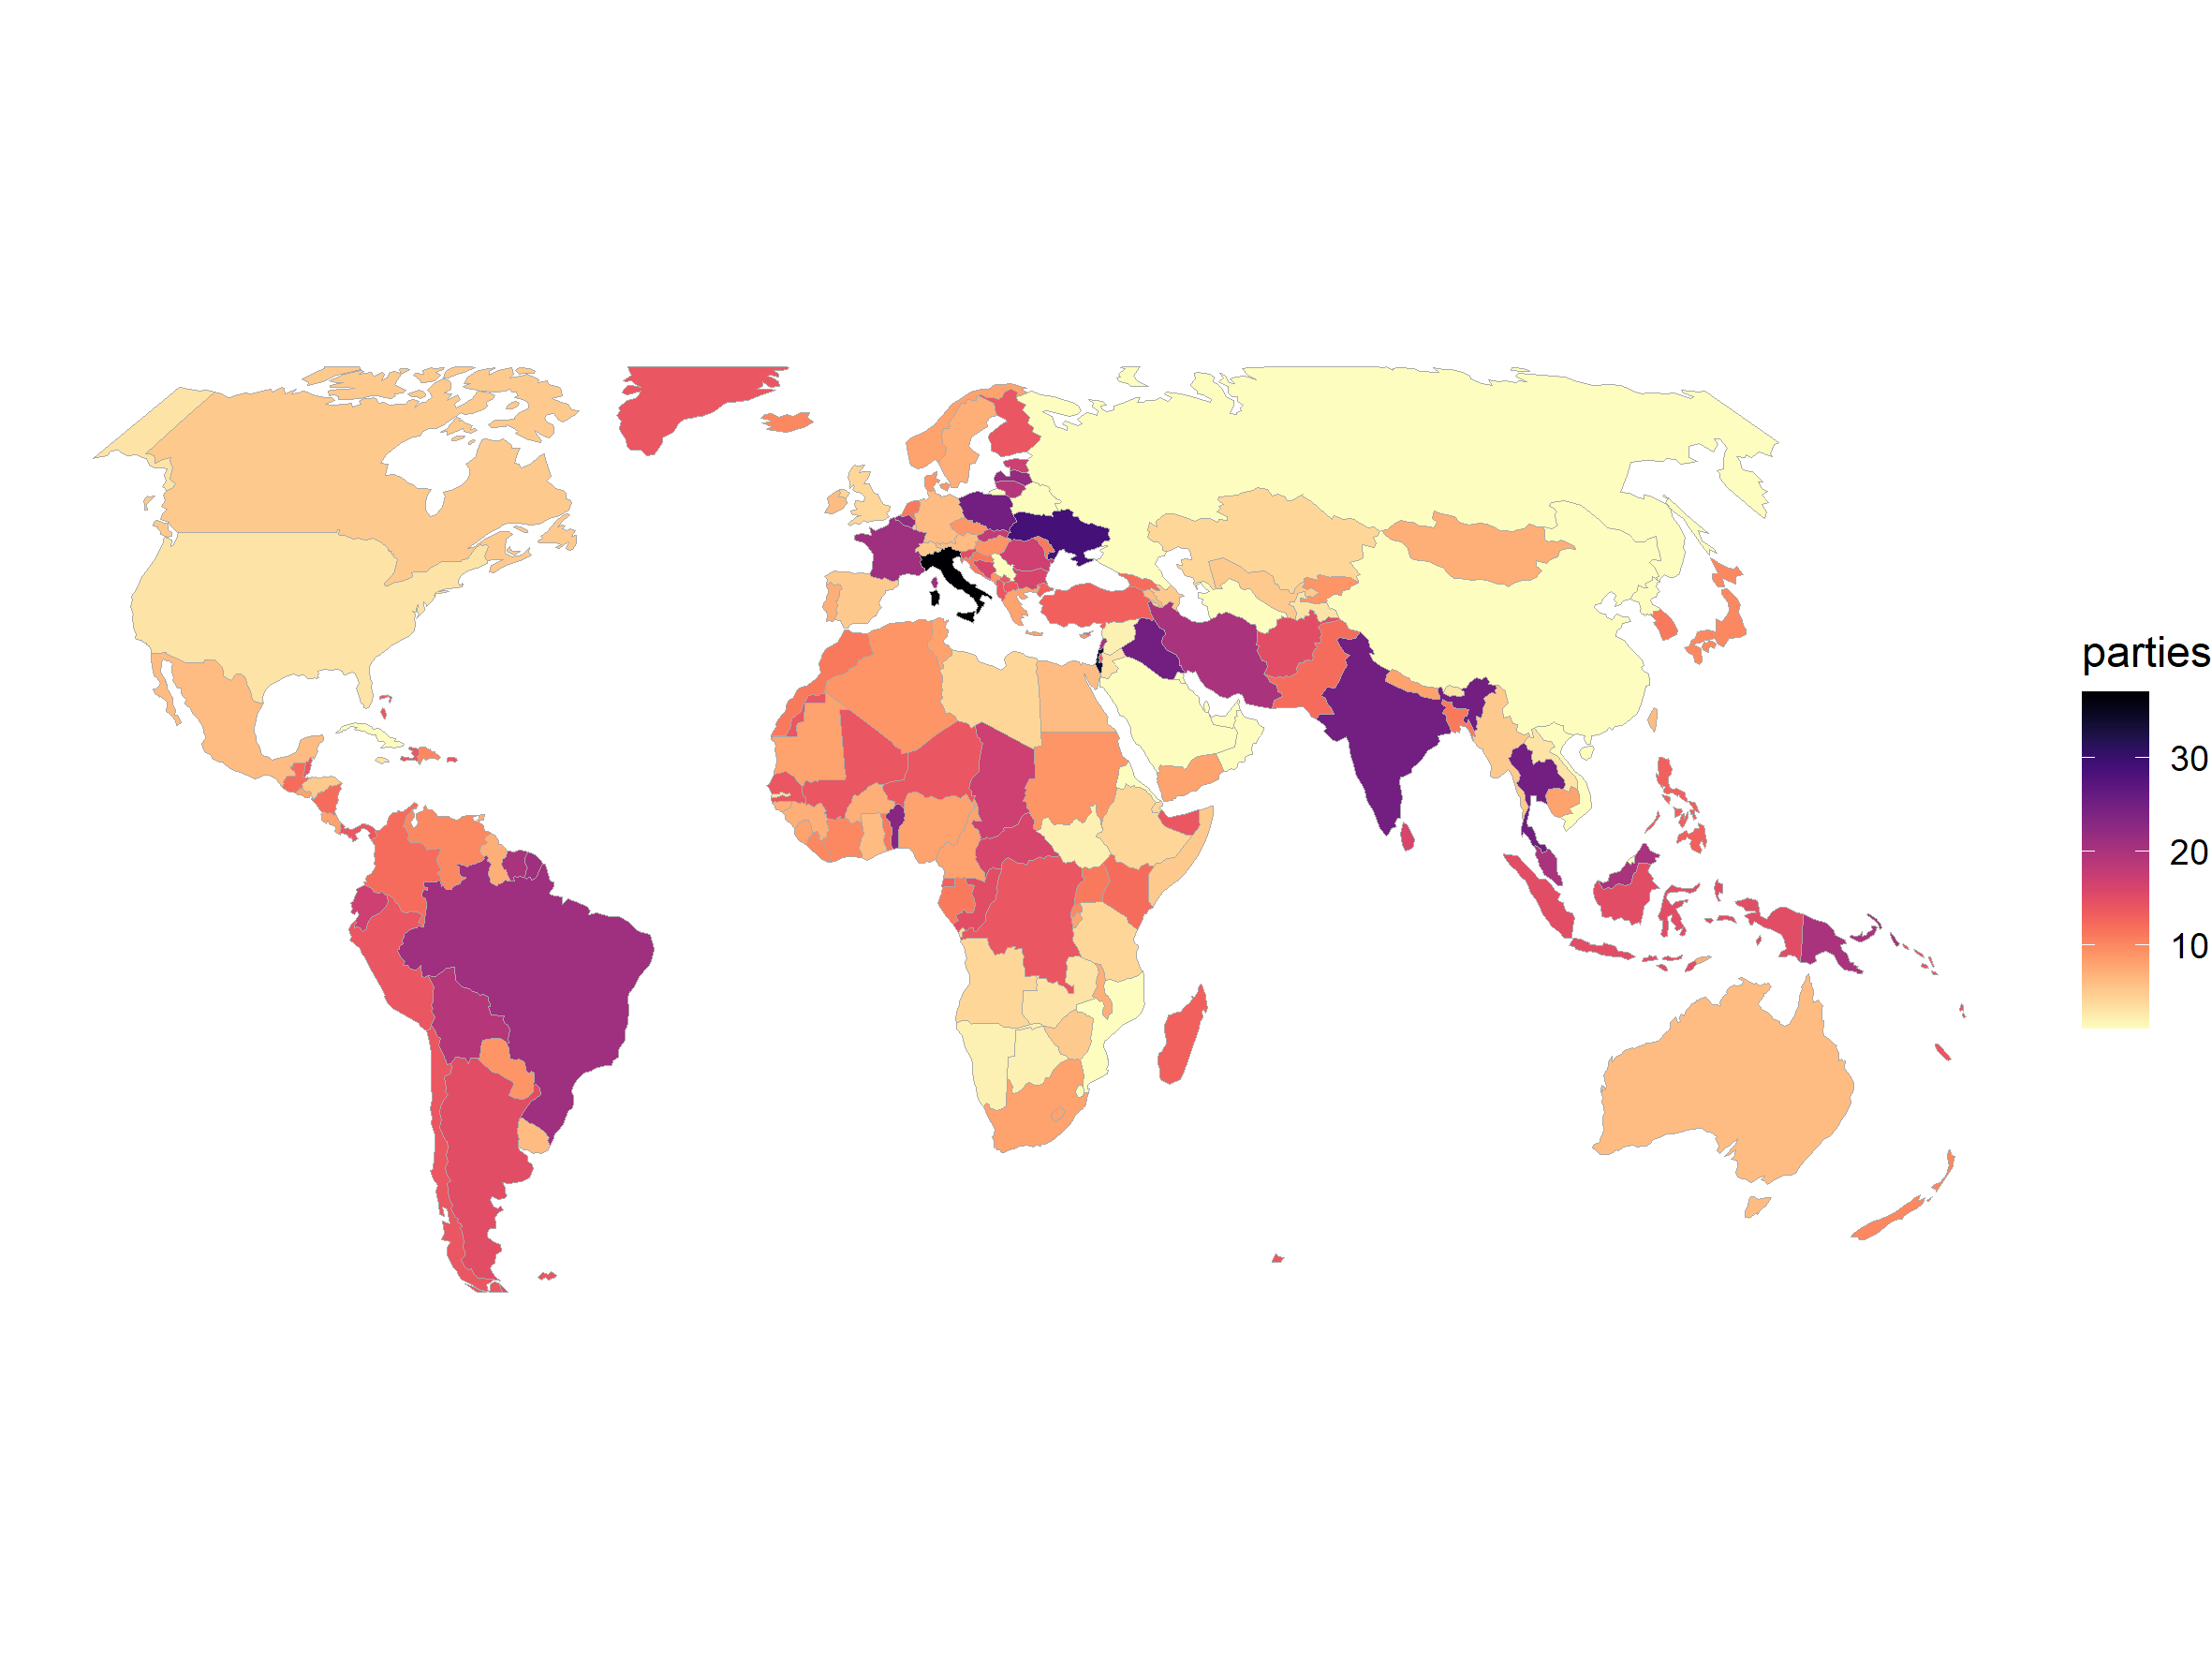

The R source for this figure:
library(tidyverse)


raw_whogov <- read_csv("source__whogov/whogov.zip", na = "NA")


## PF-Data linked ----

# keep data below inclusion threshold but linked by automatic import previously

if(FALSE) {
  read_csv("source__whogov/partyfacts-external-parties.csv", 
           na = "",
           guess_max = 50000) %>% 
    filter(dataset_key == "whogov") %>% 
    select(dataset_party_id, partyfacts_id) %>% 
    write_csv("partyfacts-whogov.csv", na = "")
}

pf_ext <- read_csv("partyfacts-whogov.csv", na = "")


## Select variables ----

whogov <- 
  raw_whogov %>% 
  drop_na(party) %>% 
  select(country_isocode, country_name, year, party, party_english, party_otherlanguage) %>% 
  distinct() %>% 
  mutate(
    party_id = paste(country_isocode, party, sep = "-"),
    country_isocode = case_when(
      country_isocode == "YUG" ~ "SRB",
      country_isocode == "SUN" ~ "RUS",
      country_isocode == "YPR" ~ "YMD",
      country_isocode == "DVN" ~ "VNM",
      country_isocode == "RVN" ~ "VNR",
      TRUE ~ country_isocode
    ),
    party_english = case_when(
      party_id == "AFG-nca" ~ "National Coalition of Afghanistan",
      party_id == "BGD-jeb" ~ "Bangladesh Jamaat-e-Islami",
      T ~ party_english
    ),
    party_otherlanguage = case_when(
      str_detect(party_otherlanguage, "<U+") ~ NA_character_,
      T ~ party_otherlanguage
    )
  ) %>% 
  group_by(party_id) %>% 
  mutate(
    year_first = min(year, na.rm = T),
    year_last = max(year, na.rm = T),
    n = n()
  ) %>% 
  select(-year)


duplicated(whogov$party_id) %>% any()


## First minister ----

wg_first <- 
  raw_whogov %>% 
  distinct(country_isocode, party, .keep_all = TRUE) %>% 
  mutate(
    minister_first = glue::glue("{year} {name} ({position})"),
    minister_first = str_replace(minister_first, fixed("Min. Of "), "Minister of ")
    ) %>% 
  select(country_isocode, party, minister_first)


# Final data ----

file_out <- 
  whogov %>% 
  left_join(wg_first) %>% 
  left_join(pf_ext, by = c("party_id" = "dataset_party_id")) %>% 
  distinct() %>% 
  drop_na(party) %>% 
  group_by(party_id) %>% 
  slice(1L) %>% 
  ungroup() %>% 
  mutate(name_short = toupper(party)) %>% 
  rename(
    country_short = country_isocode,
    country = country_name,
    name_english = party_english,
    name = party_otherlanguage
  ) %>% 
  relocate(name_short, .before = name_english) %>% 
  filter( ! party %in% c("unknown")) %>% 
  filter(n > 5 | ! is.na(partyfacts_id))


duplicated(file_out$party_id) %>% any()


write.csv(file_out, "whogov.csv", na = "", fileEncoding = "UTF-8", row.names = FALSE)


## Figure ----

library(sf)  # for plot world map


world <- 
  read_rds("../worldmap.rds") %>% 
  select(country_short = country) %>% 
  left_join(file_out) %>% 
  count(country, name = "parties")

pl <- 
  ggplot(world) + 
  geom_sf(aes(fill = parties), lwd = 0.1, colour = "darkgrey") +
  coord_sf(crs = "+proj=robin") +
  viridis::scale_fill_viridis(option="magma", direction = -1, na.value="lightgrey") +
  theme_void()

ggsave("whogov.png", pl, width = 20, height = 15, units = "cm")
